3-way image classification set "CNN_cropfield" from GitHub (LinhVu1027/DeepLearning-BasicImageClassification-Numpy-Tensorflow); label vocabulary: lua co de, lua nga, lua tot.

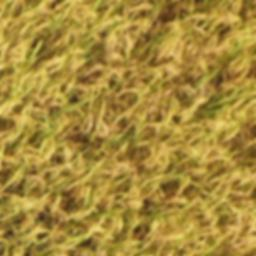
Label: lua tot

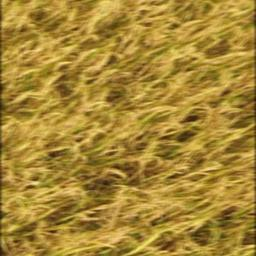
Label: lua tot

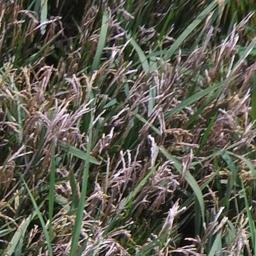
Label: lua co de

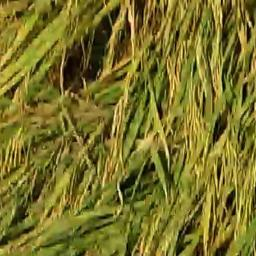
Label: lua nga

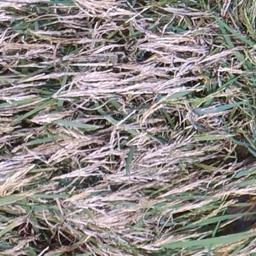
Label: lua co de

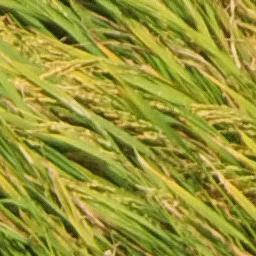
Label: lua nga
